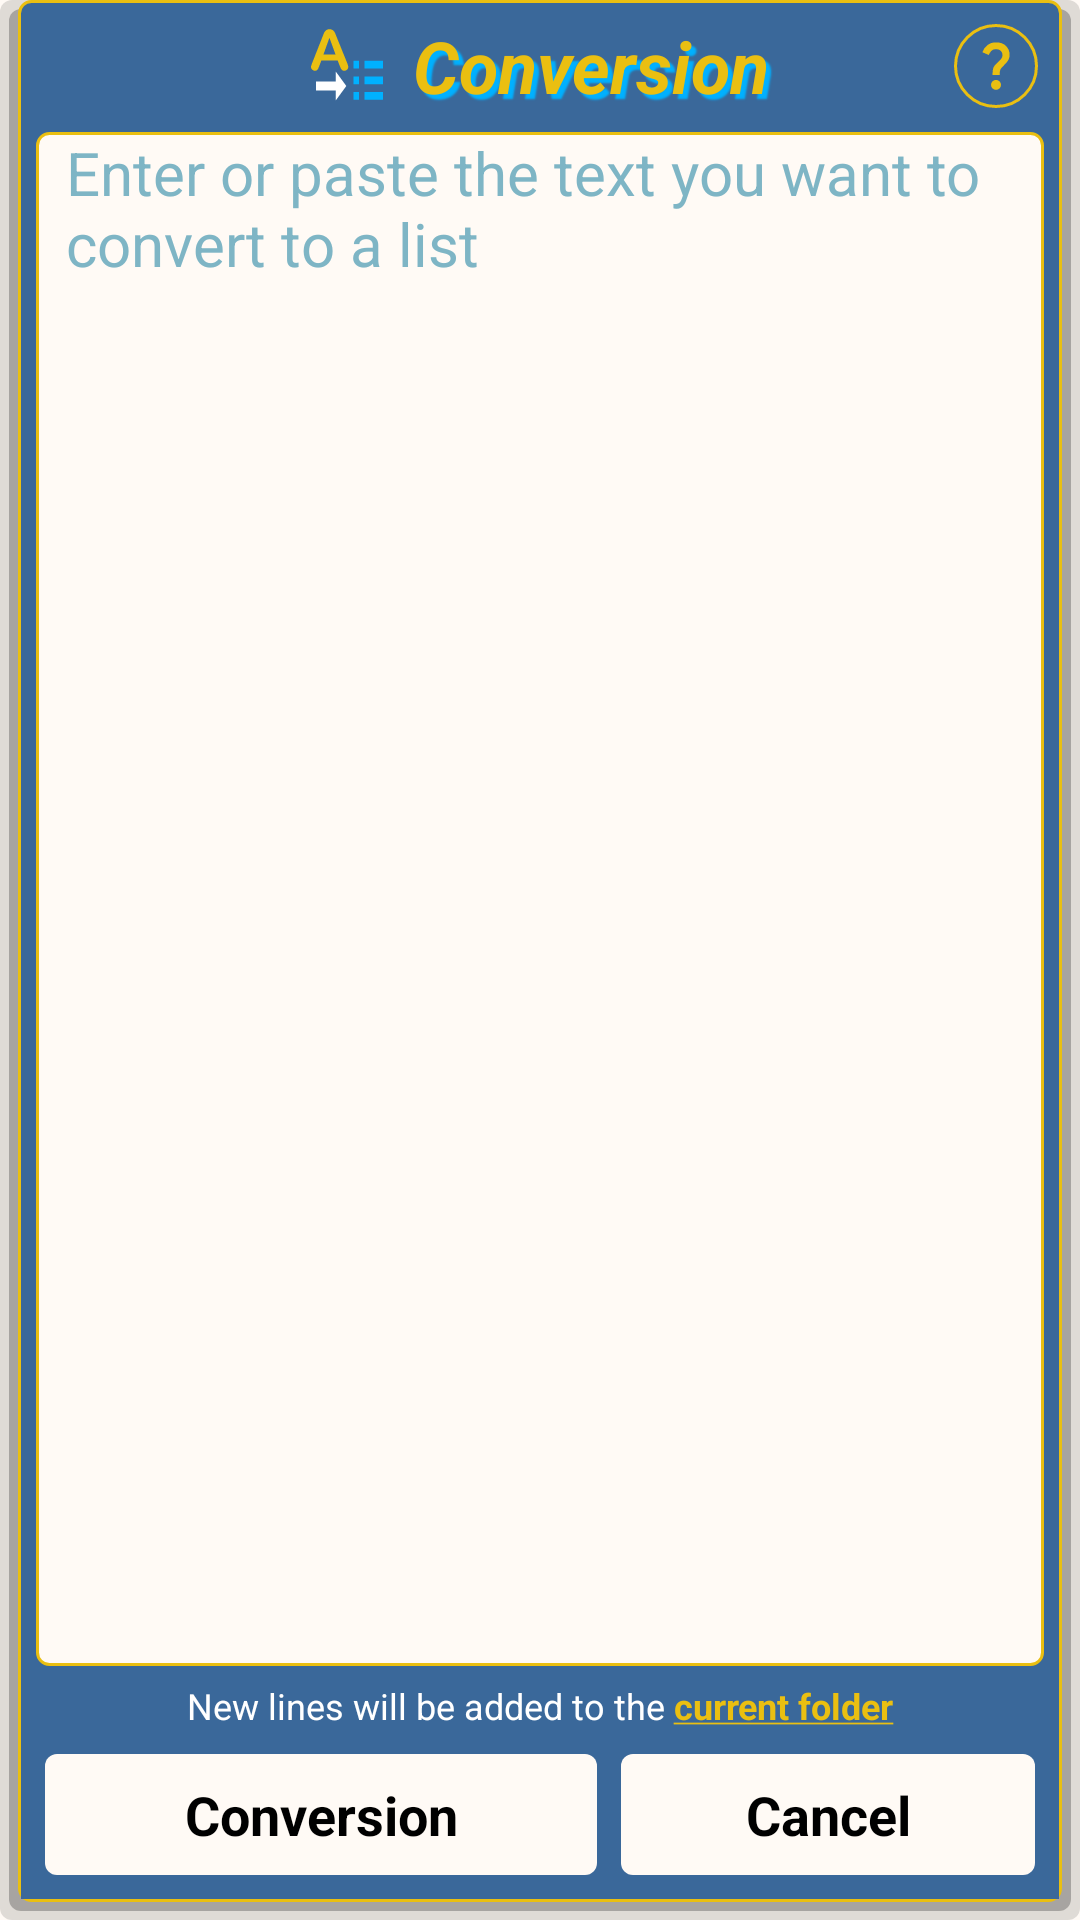

Reconstruct the res/layout file that produces this screen, plus the resources it refers to.
<!-- AndroidManifest.xml: application theme Base.Theme.DotListWhite -->
<!-- res/layout/fragment_text.xml -->
<?xml version="1.0" encoding="utf-8"?>
<FrameLayout xmlns:android="http://schemas.android.com/apk/res/android"
    xmlns:app="http://schemas.android.com/apk/res-auto"
    xmlns:tools="http://schemas.android.com/tools"
    android:id="@+id/textFragment"
    android:layout_width="match_parent"
    android:layout_height="match_parent"
    android:background="@drawable/shadow"
    android:paddingHorizontal="6dp"
    android:paddingBottom="6dp"
    android:focusableInTouchMode="true"
    android:scrollbarThumbVertical="@color/blue_icon"
    tools:context="com.a2t.myapplication.main.ui.fragments.TextFragment">

    <LinearLayout
        android:layout_width="match_parent"
        android:layout_height="match_parent"
        android:orientation="vertical"
        android:background="@drawable/floatinf_bar">

        <FrameLayout
            android:layout_width="match_parent"
            android:layout_height="wrap_content">

            <TextView
                android:id="@+id/tv_title"
                android:layout_width="wrap_content"
                android:layout_height="wrap_content"
                android:padding="5dp"
                android:text="@string/title_conversion"
                android:textColor="@color/yellow_dir"
                android:textSize="24sp"
                android:textStyle="italic|bold"
                android:shadowColor="@color/blue_icon"
                android:shadowDx="5"
                android:shadowDy="5"
                android:shadowRadius="1"
                android:layout_gravity="center"
                app:drawableStartCompat="@drawable/ic_convert_text"
                android:drawablePadding="10dp"/>

            <ImageView
                android:id="@+id/btnHelp"
                android:layout_width="wrap_content"
                android:layout_height="wrap_content"
                android:src="@drawable/ic_help"
                android:background="@drawable/btn_round"
                android:padding="4dp"
                android:layout_margin="8dp"
                app:layout_constraintTop_toTopOf="@+id/bar"
                app:layout_constraintStart_toStartOf="@+id/bar"
                tools:ignore="contentDescription"
                android:layout_gravity="center_vertical|end"/>

        </FrameLayout>

        <EditText
            android:id="@+id/et_text"
            android:layout_width="match_parent"
            android:layout_height="0dp"
            android:minHeight="200dp"
            android:layout_weight="1"
            android:background="@drawable/btn_rect_fon"
            android:layout_marginHorizontal="6dp"
            android:paddingStart="10dp"
            android:paddingEnd="2dp"
            android:inputType="textMultiLine"
            android:gravity="top|start"
            android:importantForAutofill="no"
            android:textSize="20sp"
            android:textColor="?attr/colorMainText"
            android:textColorHint="@color/color_hint"
            android:hint="@string/convert_text_hint"
            android:scrollbars="vertical"
            android:scrollbarSize="3dp"
            android:scrollbarThumbVertical="@color/blue_icon" />

        <LinearLayout
            android:layout_width="match_parent"
            android:layout_height="wrap_content"
            android:orientation="vertical"
            android:layout_margin="1dp"
            android:background="?attr/colorBar">

            <TextView
                android:id="@+id/tv_hint"
                android:layout_width="match_parent"
                android:layout_height="wrap_content"
                android:gravity="center_horizontal"
                android:layout_marginTop="4dp"
                android:text="@string/convert_text_hint2"
                android:textColor="?attr/colorBarText"
                android:textSize="12sp"
                android:visibility="visible"/>

            <LinearLayout
                android:layout_width="match_parent"
                android:layout_height="wrap_content"
                android:orientation="horizontal"
                android:gravity="center_vertical">

                <TextView
                    android:id="@+id/btnAction"
                    style="@style/TVBarModesStyle"
                    android:foreground="?attr/selectableItemBackground"
                    android:text="@string/title_conversion"
                    android:layout_margin="8dp"
                    android:layout_weight="4" />

                <TextView
                    android:id="@+id/btnCancel"
                    style="@style/TVBarModesStyle"
                    android:layout_marginEnd="8dp"
                    android:foreground="?attr/selectableItemBackground"
                    android:text="@string/back"
                    android:layout_weight="3" />

            </LinearLayout>
        </LinearLayout>
    </LinearLayout>
</FrameLayout>
<!-- resources referenced by this layout -->
<resources>
  <color name="blue_icon">#00B1FF</color>
  <color name="color_hint">#7eb5c5</color>
  <color name="yellow_dir">#eabf11</color>
  <!-- drawable btn_rect_fon (drawable) -->
  <shape xmlns:android="http://schemas.android.com/apk/res/android"
      android:shape="rectangle">
      <corners android:radius="4dp"/>
      <stroke android:color="@color/yellow_dir"
          android:width="1dp"/>
      <solid android:color="?attr/colorBackground" />
  </shape>
  <!-- drawable btn_round (drawable) -->
  <?xml version="1.0" encoding="UTF-8"?>
  <shape xmlns:android="http://schemas.android.com/apk/res/android"
      android:shape="rectangle">
      <corners android:radius="300dp"/>
      <stroke android:color="@color/yellow_dir"
          android:width="1dp"/>
      <solid android:color="?attr/colorBar" />
  </shape>
  <!-- drawable floatinf_bar (drawable) -->
  <?xml version="1.0" encoding="UTF-8"?>
  <shape xmlns:android="http://schemas.android.com/apk/res/android"
      android:shape="rectangle">
      <corners android:radius="4dp"/>
      <stroke android:color="@color/yellow_dir"
          android:width="1dp"/>
      <solid android:color="?attr/colorBar" />
  </shape>
  <!-- drawable shadow (drawable) -->
  <?xml version="1.0" encoding="utf-8"?>
  <layer-list xmlns:android="http://schemas.android.com/apk/res/android">
      
      <item
          >
          <shape
              android:shape="rectangle">
              <corners android:radius="4dp"/>
              <solid android:color="#20000000"/>
          </shape>
      </item>
      <item
          android:left="3dp"
          android:right="3dp"
          android:top="3dp"
          android:bottom="3dp">
          <shape
              android:shape="rectangle">
              <corners android:radius="4dp"/>
              <solid android:color="#40000000"/>
          </shape>
      </item>
  </layer-list>
  <string name="back">Cancel</string>
  <string name="convert_text_hint">Enter or paste the text you want to convert to a list</string>
  <string name="convert_text_hint2">New lines will be added to the <font color="#eabf11"><b><u>current folder</u></b></font></string>
  <string name="title_conversion">Conversion</string>
  <style name="TVBarModesStyle">
          <item name="android:layout_width">0dp</item>
          <item name="android:layout_height">wrap_content</item>
          <item name="android:layout_weight">1</item>
          <item name="android:paddingTop">8dp</item>
          <item name="android:paddingBottom">8dp</item>
          <item name="android:background">@drawable/btn_rect_blue</item>
          <item name="android:gravity">center</item>
          <item name="android:textSize">18sp</item>
          <item name="android:textColor">?attr/colorMainText</item>
          <item name="android:textStyle">bold</item>
          <item name="android:clickable">true</item>
          <item name="android:foreground">?attr/selectableItemBackground</item>
      </style>
  <!-- drawable btn_rect_blue (drawable) -->
  <?xml version="1.0" encoding="UTF-8"?>
  <shape xmlns:android="http://schemas.android.com/apk/res/android"
      android:shape="rectangle">
      <corners android:radius="4dp"/>
      <solid android:color="?attr/colorBackground"/>
  </shape>
  <style name="Base.Theme.DotList" parent="Theme.MaterialComponents.DayNight.NoActionBar">
          <item name="colorPrimaryDark">@color/black</item>
          <item name="colorBarText">@color/white</item>                  
          <item name="colorShadow">@color/shadowColor</item>
          <item name="colorYellowIcon">@color/yellow_dir</item>          
      </style>
  <color name="light_background">#fffaf5</color>
  <color name="light_color_bar">#3a689a</color>
  <color name="black">#FF000000</color>
  <color name="dark_color_bar">#1a2835</color>
  <color name="light_color_bar_accent">#2c5575</color>
  <color name="white">#FFFFFFFF</color>
  <color name="light_color_bar_alpha">#663a689a</color>
  <color name="shadowColor">#14000000</color>
</resources>
